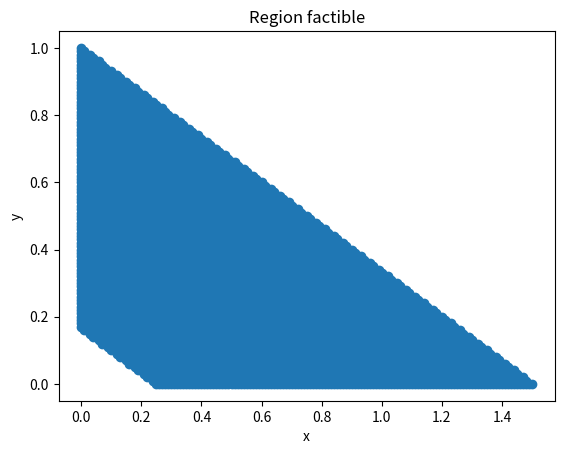

The matplotlib source for this figure:
import matplotlib.pyplot as plt

X = [i*0.01 for i in range(10000)]
Y = [i*0.01 for i in range(10000)]

alpha = [2,3]
a = 0.5
b = 3

final_set = []
for x in X:
    for y in Y:
        if a<=alpha[0]*x + alpha[1]*y<=b:
            final_set.append((x,y))

# Plot final set

plt.scatter([x[0] for x in final_set], [x[1] for x in final_set])
plt.xlabel('x')
plt.ylabel('y')
plt.title('Region factible')
plt.show()
